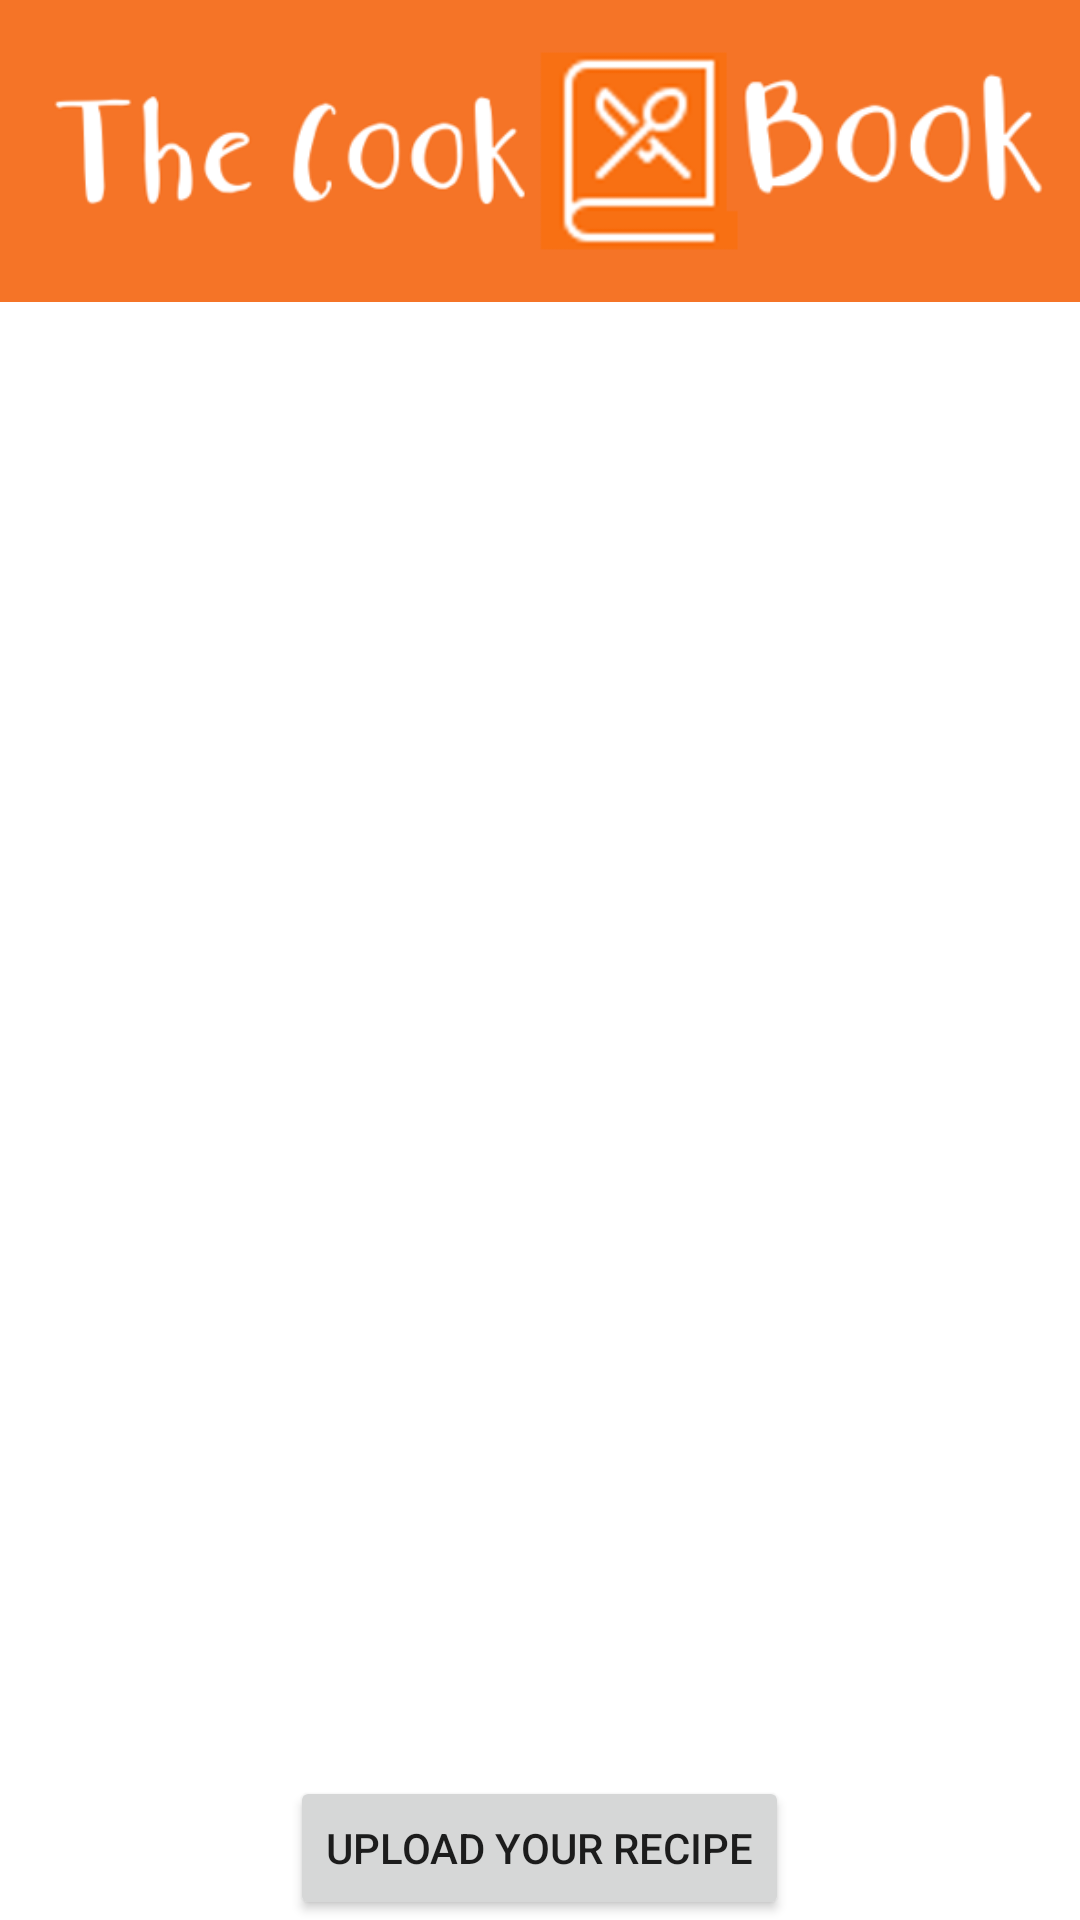

The Android layout XML behind this screen, and the referenced resources:
<!-- AndroidManifest.xml: application theme Theme.FinalProjectAndroidApp -->
<!-- res/layout/fragment_user_upload_recipes.xml -->
<?xml version="1.0" encoding="utf-8"?>
<FrameLayout xmlns:android="http://schemas.android.com/apk/res/android"
    xmlns:app="http://schemas.android.com/apk/res-auto"
    xmlns:tools="http://schemas.android.com/tools"
    android:layout_width="match_parent"
    android:layout_height="match_parent"
    tools:context=".fragments.UserRecipesFragment">

    <LinearLayout
        android:layout_width="match_parent"
        android:layout_height="wrap_content"
        android:orientation="vertical">

        <ImageView
            android:id="@+id/theCookBookTitleUserRecipes"
            android:layout_width="wrap_content"
            android:layout_height="wrap_content"
            android:layout_gravity="center"
            android:layout_weight="1"
            android:background="#F57427"
            app:srcCompat="@drawable/header_title" />


        <LinearLayout
            android:layout_width="match_parent"
            android:layout_height="535dp"
            android:layout_weight="1"
            android:background="@drawable/backgrounddesign"
            android:backgroundTint="@color/white"
            android:orientation="horizontal">

            <androidx.recyclerview.widget.RecyclerView
                android:id="@+id/recycler_view_user_images"
                android:layout_width="match_parent"
                android:layout_height="wrap_content">

            </androidx.recyclerview.widget.RecyclerView>

        </LinearLayout>

        <Button
            android:id="@+id/buttonUserUploadRecipe"
            android:layout_width="wrap_content"
            android:layout_height="wrap_content"
            android:layout_gravity="center"
            android:gravity="center"
            android:text="Upload Your Recipe" />

    </LinearLayout>



</FrameLayout>
<!-- resources referenced by this layout -->
<resources>
  <color name="white">#FFFFFFFF</color>
  <!-- drawable backgrounddesign (drawable) -->
  <?xml version="1.0" encoding="utf-8"?>
  <shape xmlns:android="http://schemas.android.com/apk/res/android"
  
      android:shape="rectangle">
      <solid android:color="#F57427"/>
      <corners android:topLeftRadius="40dp"
          android:topRightRadius="40dp"/>
  
  </shape>
  <!-- drawable header_title: png bitmap (drawable-v24, 27919 bytes) -->
  <style name="Theme.FinalProjectAndroidApp" parent="Theme.MaterialComponents.DayNight.DarkActionBar">
          
          <item name="colorPrimary">@color/purple_500</item>
          <item name="colorPrimaryVariant">@color/purple_700</item>
          <item name="colorOnPrimary">@color/white</item>
          
          <item name="colorSecondary">@color/purple_500</item>
          <item name="colorSecondaryVariant">@color/purple_500</item>
          <item name="colorOnSecondary">@color/black</item>
          
          <item name="android:statusBarColor">?attr/colorPrimaryVariant</item>
  
          <item name="android:editTextColor">#F57427</item>
          <item name="android:textColorHint">#F57427</item>
          
      </style>
  <color name="purple_500">#F57427</color>
  <color name="purple_700">#F57427</color>
  <color name="black">#FF000000</color>
</resources>
